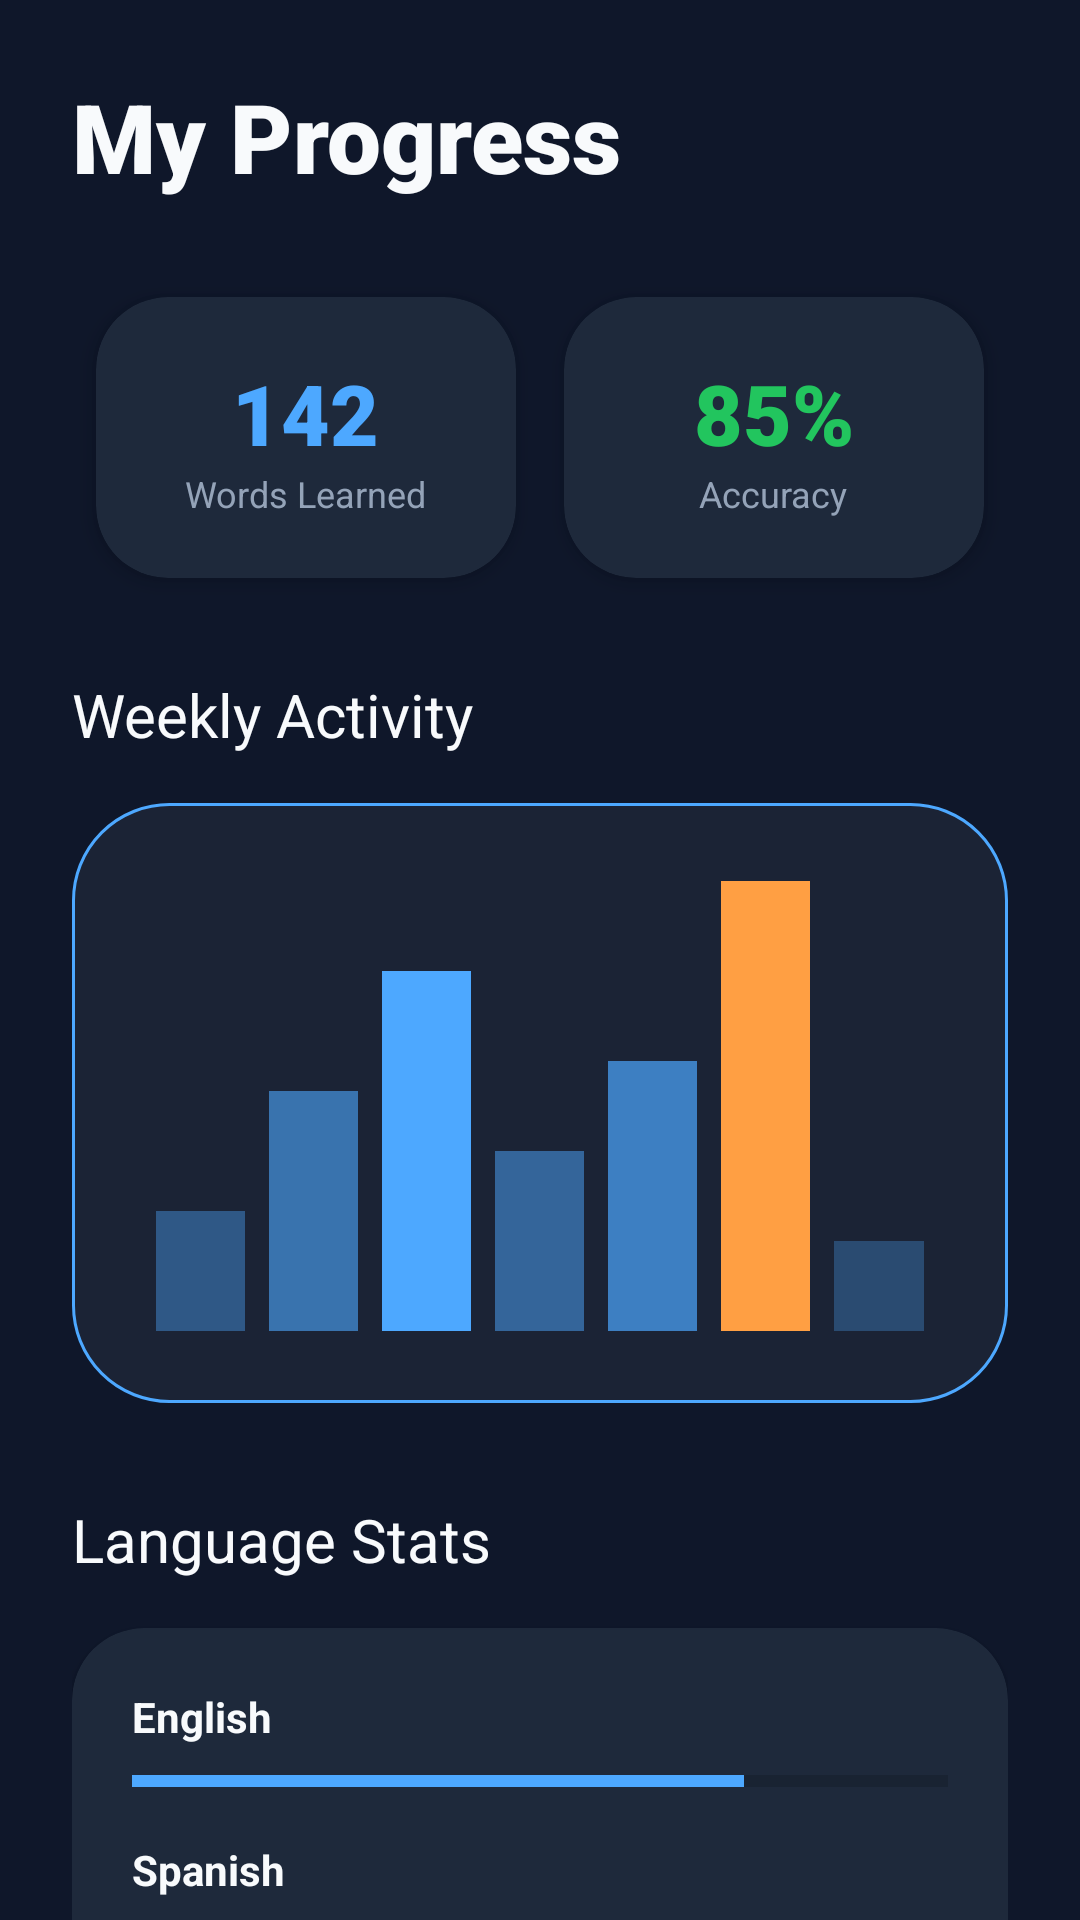

Write the Android layout XML for this screen, with the resource values it uses.
<!-- AndroidManifest.xml: application theme Theme.GlobeTalk -->
<!-- res/layout/fragment_progress.xml -->
<?xml version="1.0" encoding="utf-8"?>
<androidx.constraintlayout.widget.ConstraintLayout xmlns:android="http://schemas.android.com/apk/res/android"
    xmlns:app="http://schemas.android.com/apk/res-auto"
    xmlns:tools="http://schemas.android.com/tools"
    android:layout_width="match_parent"
    android:layout_height="match_parent"
    android:background="@color/background">

    
    <View
        android:layout_width="300dp"
        android:layout_height="300dp"
        android:layout_marginTop="-150dp"
        android:layout_marginEnd="-100dp"
        android:alpha="0.1"
        android:background="@drawable/circle_accent"
        app:layout_constraintEnd_toEndOf="parent"
        app:layout_constraintTop_toTopOf="parent" />

    <ScrollView
        android:layout_width="match_parent"
        android:layout_height="match_parent"
        android:clipToPadding="false"
        android:paddingBottom="80dp"
        android:overScrollMode="never"
        android:scrollbars="none">

        <LinearLayout
            android:layout_width="match_parent"
            android:layout_height="wrap_content"
            android:orientation="vertical"
            android:padding="24dp">

            <TextView
                android:layout_width="wrap_content"
                android:layout_height="wrap_content"
                android:fontFamily="sans-serif-black"
                android:text="@string/my_progress"
                android:textColor="@color/text_white"
                android:textSize="32sp" />

            
            <GridLayout
                android:layout_width="match_parent"
                android:layout_height="wrap_content"
                android:layout_marginTop="24dp"
                android:columnCount="2"
                android:alignmentMode="alignMargins"
                android:columnOrderPreserved="false">

                
                <androidx.cardview.widget.CardView
                    android:layout_width="0dp"
                    android:layout_height="wrap_content"
                    android:layout_columnWeight="1"
                    android:layout_margin="8dp"
                    app:cardBackgroundColor="@color/card_bg"
                    app:cardCornerRadius="24dp"
                    app:cardElevation="4dp">
                    <LinearLayout
                        android:layout_width="match_parent"
                        android:layout_height="wrap_content"
                        android:orientation="vertical"
                        android:padding="20dp"
                        android:gravity="center">
                        <TextView
                            android:id="@+id/tvTotalWords"
                            android:layout_width="wrap_content"
                            android:layout_height="wrap_content"
                            android:text="142"
                            android:textColor="@color/primary"
                            android:textSize="28sp"
                            android:fontFamily="sans-serif-black" />
                        <TextView
                            android:layout_width="wrap_content"
                            android:layout_height="wrap_content"
                            android:text="@string/words_learned"
                            android:textColor="@color/text_gray"
                            android:textSize="12sp" />
                    </LinearLayout>
                </androidx.cardview.widget.CardView>

                
                <androidx.cardview.widget.CardView
                    android:layout_width="0dp"
                    android:layout_height="wrap_content"
                    android:layout_columnWeight="1"
                    android:layout_margin="8dp"
                    app:cardBackgroundColor="@color/card_bg"
                    app:cardCornerRadius="24dp"
                    app:cardElevation="4dp">
                    <LinearLayout
                        android:layout_width="match_parent"
                        android:layout_height="wrap_content"
                        android:orientation="vertical"
                        android:padding="20dp"
                        android:gravity="center">
                        <TextView
                            android:id="@+id/tvAccuracy"
                            android:layout_width="wrap_content"
                            android:layout_height="wrap_content"
                            android:text="85%"
                            android:textColor="@color/success"
                            android:textSize="28sp"
                            android:fontFamily="sans-serif-black" />
                        <TextView
                            android:layout_width="wrap_content"
                            android:layout_height="wrap_content"
                            android:text="@string/accuracy"
                            android:textColor="@color/text_gray"
                            android:textSize="12sp" />
                    </LinearLayout>
                </androidx.cardview.widget.CardView>
            </GridLayout>

            
            <TextView
                android:layout_width="wrap_content"
                android:layout_height="wrap_content"
                android:layout_marginTop="24dp"
                android:text="@string/weekly_activity"
                android:textColor="@color/text_white"
                android:textSize="20sp"
                android:fontFamily="sans-serif-bold" />

            <androidx.constraintlayout.widget.ConstraintLayout
                android:layout_width="match_parent"
                android:layout_height="200dp"
                android:layout_marginTop="16dp"
                android:background="@drawable/glass_background"
                android:padding="24dp">

                <LinearLayout
                    android:layout_width="match_parent"
                    android:layout_height="match_parent"
                    android:orientation="horizontal"
                    android:gravity="bottom"
                    android:weightSum="7">

                    
                    <View android:layout_width="0dp" android:layout_height="40dp" android:layout_weight="1" android:layout_marginHorizontal="4dp" android:background="@color/primary" android:alpha="0.4" />
                    <View android:layout_width="0dp" android:layout_height="80dp" android:layout_weight="1" android:layout_marginHorizontal="4dp" android:background="@color/primary" android:alpha="0.6" />
                    <View android:layout_width="0dp" android:layout_height="120dp" android:layout_weight="1" android:layout_marginHorizontal="4dp" android:background="@color/primary" />
                    <View android:layout_width="0dp" android:layout_height="60dp" android:layout_weight="1" android:layout_marginHorizontal="4dp" android:background="@color/primary" android:alpha="0.5" />
                    <View android:layout_width="0dp" android:layout_height="90dp" android:layout_weight="1" android:layout_marginHorizontal="4dp" android:background="@color/primary" android:alpha="0.7" />
                    <View android:layout_width="0dp" android:layout_height="150dp" android:layout_weight="1" android:layout_marginHorizontal="4dp" android:background="@color/accent" />
                    <View android:layout_width="0dp" android:layout_height="30dp" android:layout_weight="1" android:layout_marginHorizontal="4dp" android:background="@color/primary" android:alpha="0.3" />
                </LinearLayout>

            </androidx.constraintlayout.widget.ConstraintLayout>

            
            <TextView
                android:layout_width="wrap_content"
                android:layout_height="wrap_content"
                android:layout_marginTop="32dp"
                android:text="@string/language_stats"
                android:textColor="@color/text_white"
                android:textSize="20sp"
                android:fontFamily="sans-serif-bold" />

            <androidx.cardview.widget.CardView
                android:layout_width="match_parent"
                android:layout_height="wrap_content"
                android:layout_marginTop="16dp"
                app:cardBackgroundColor="@color/card_bg"
                app:cardCornerRadius="24dp"
                app:strokeWidth="0dp">

                <LinearLayout
                    android:layout_width="match_parent"
                    android:layout_height="wrap_content"
                    android:orientation="vertical"
                    android:padding="20dp">

                    
                    <TextView android:layout_width="wrap_content" android:layout_height="wrap_content" android:text="@string/english" android:textColor="@color/text_white" android:textStyle="bold" />
                    <ProgressBar style="@android:style/Widget.Material.ProgressBar.Horizontal" android:layout_width="match_parent" android:layout_height="8dp" android:layout_marginTop="8dp" android:progress="75" android:progressTint="@color/primary" />

                    
                    <TextView android:layout_width="wrap_content" android:layout_height="wrap_content" android:layout_marginTop="16dp" android:text="Spanish" android:textColor="@color/text_white" android:textStyle="bold" />
                    <ProgressBar style="@android:style/Widget.Material.ProgressBar.Horizontal" android:layout_width="match_parent" android:layout_height="8dp" android:layout_marginTop="8dp" android:progress="45" android:progressTint="@color/secondary" />

                    
                    <TextView android:layout_width="wrap_content" android:layout_height="wrap_content" android:layout_marginTop="16dp" android:text="@string/urdu" android:textColor="@color/text_white" android:textStyle="bold" />
                    <ProgressBar style="@android:style/Widget.Material.ProgressBar.Horizontal" android:layout_width="match_parent" android:layout_height="8dp" android:layout_marginTop="8dp" android:progress="20" android:progressTint="@color/accent" />

                </LinearLayout>
            </androidx.cardview.widget.CardView>

        </LinearLayout>
    </ScrollView>
</androidx.constraintlayout.widget.ConstraintLayout>
<!-- resources referenced by this layout -->
<resources>
  <color name="accent">#FF9F43</color>
  <color name="background">#0F172A</color>
  <color name="card_bg">#1E293B</color>
  <color name="primary">#4DA8FF</color>
  <color name="secondary">#00D2FF</color>
  <color name="success">#22C55E</color>
  <color name="text_gray">#94A3B8</color>
  <color name="text_white">#F8FAFC</color>
  <!-- drawable glass_background (drawable) -->
  <?xml version="1.0" encoding="utf-8"?>
  <shape xmlns:android="http://schemas.android.com/apk/res/android">
      <solid android:color="#0DFFFFFF" />
      <corners android:radius="32dp" />
      <stroke
          android:width="1dp"
          android:color="@color/primary" />
  </shape>
  <string name="accuracy">Accuracy</string>
  <string name="english">English</string>
  <string name="language_stats">Language Stats</string>
  <string name="my_progress">My Progress</string>
  <string name="urdu">Urdu</string>
  <string name="weekly_activity">Weekly Activity</string>
  <string name="words_learned">Words Learned</string>
  <style name="Theme.GlobeTalk" parent="Theme.MaterialComponents.Light.NoActionBar">
          
          <item name="colorPrimary">@color/primary</item>
          <item name="colorPrimaryVariant">@color/secondary</item>
          <item name="colorOnPrimary">@color/text_white</item>
          
          <item name="colorSecondary">@color/accent</item>
          <item name="colorSecondaryVariant">@color/accent</item>
          <item name="colorOnSecondary">@color/text_white</item>
          
          <item name="android:statusBarColor">@color/background</item>
          
          <item name="android:navigationBarColor">@color/background</item>
          
          <item name="android:windowBackground">@color/background</item>
          
      </style>
</resources>
